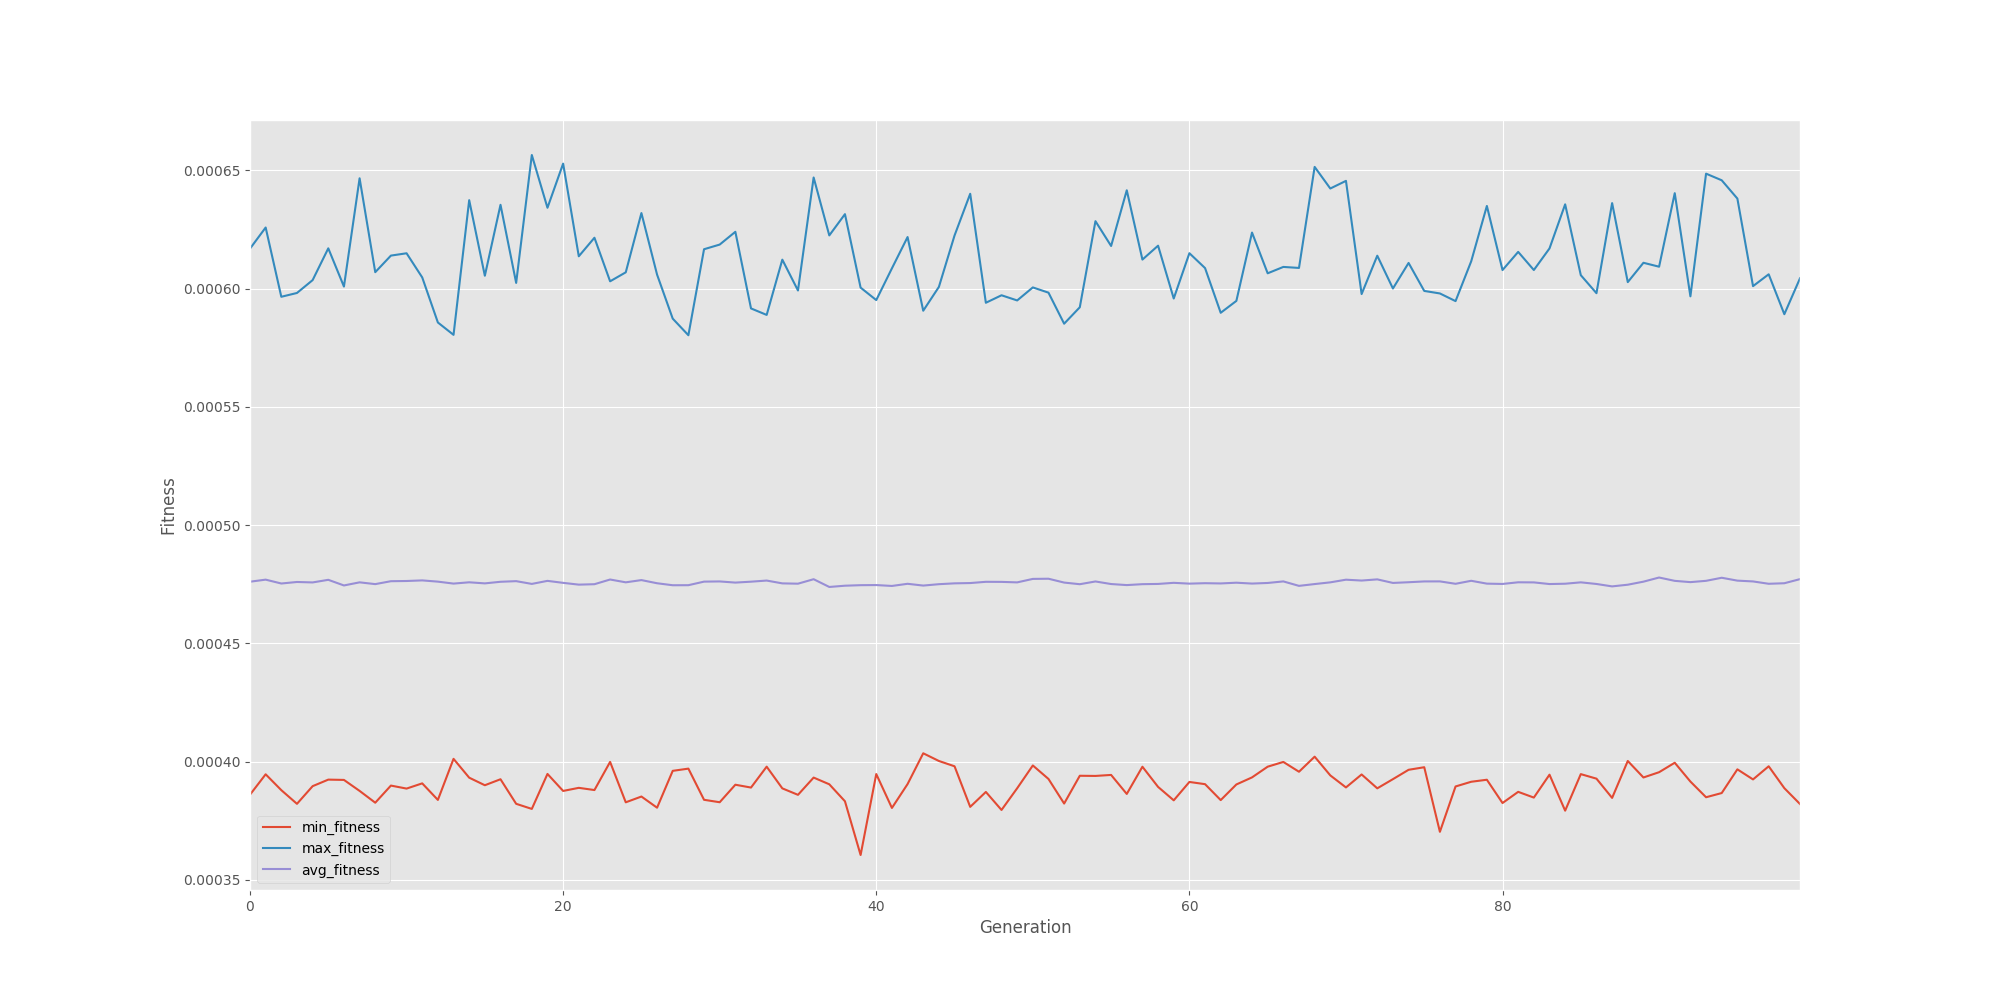

The file beside this chart, header and first rows:
generation, evaluated_individuals, min_fitness, max_fitness, avg_fitness, std_fitness, avg_cost
0, 1600, 0.000386, 0.0006169, 0.0004761, 3.2103337847056274e-05, 2101
1, 1600, 0.0003946, 0.0006259, 0.0004769, 3.249630201436894e-05, 2097
2, 1600, 0.0003879, 0.0005966, 0.0004753, 3.22616242920487e-05, 2104
3, 1600, 0.0003821, 0.0005982, 0.000476, 3.211929342124213e-05, 2101
4, 1600, 0.0003896, 0.0006036, 0.0004758, 3.2716591169258365e-05, 2102
5, 1600, 0.0003924, 0.0006171, 0.0004769, 3.220126109520697e-05, 2097
6, 1600, 0.0003923, 0.0006009, 0.0004745, 3.128536777132775e-05, 2108
7, 1600, 0.0003876, 0.0006467, 0.0004758, 3.275180621665675e-05, 2102
8, 1600, 0.0003826, 0.000607, 0.0004751, 3.196595232926077e-05, 2105
9, 1600, 0.0003899, 0.000614, 0.0004763, 3.2613109729009686e-05, 2100
10, 1600, 0.0003886, 0.000615, 0.0004764, 3.266160866999077e-05, 2099
11, 1600, 0.0003908, 0.0006048, 0.0004766, 3.253667233083999e-05, 2098
12, 1600, 0.0003838, 0.0005857, 0.0004761, 3.167780226394438e-05, 2100
13, 1600, 0.0004012, 0.0005805, 0.0004753, 3.071645203752116e-05, 2104
14, 1600, 0.0003932, 0.0006374, 0.0004758, 3.2014263102951625e-05, 2102
15, 1600, 0.00039, 0.0006055, 0.0004754, 3.255729289974637e-05, 2104
16, 1600, 0.0003925, 0.0006355, 0.000476, 3.226011729417253e-05, 2101
17, 1600, 0.0003821, 0.0006024, 0.0004763, 3.288400940140701e-05, 2099
18, 1600, 0.00038, 0.0006565, 0.0004751, 3.232280282144753e-05, 2105
19, 1600, 0.0003948, 0.0006342, 0.0004764, 3.287547072647673e-05, 2099
20, 1600, 0.0003876, 0.0006529, 0.0004756, 3.280872370441337e-05, 2103
21, 1600, 0.0003889, 0.0006137, 0.0004748, 3.2783840798747304e-05, 2106
22, 1600, 0.000388, 0.0006215, 0.000475, 3.2296292576887295e-05, 2105
23, 1600, 0.0003999, 0.0006031, 0.000477, 3.294424760041095e-05, 2096
24, 1600, 0.0003828, 0.0006069, 0.0004758, 3.2418299900153085e-05, 2102
25, 1600, 0.0003852, 0.000632, 0.0004768, 3.373045108891115e-05, 2097
26, 1600, 0.0003805, 0.0006059, 0.0004754, 3.257992420103682e-05, 2103
27, 1600, 0.0003961, 0.0005873, 0.0004746, 3.201618978565462e-05, 2107
28, 1600, 0.000397, 0.0005803, 0.0004746, 3.1812865828788473e-05, 2107
29, 1600, 0.0003838, 0.0006167, 0.0004761, 3.2817647408545374e-05, 2100
30, 1600, 0.0003828, 0.0006186, 0.0004762, 3.1979630722610614e-05, 2100
31, 1600, 0.0003902, 0.0006241, 0.0004757, 3.2355969490025475e-05, 2102
32, 1600, 0.000389, 0.0005916, 0.0004761, 3.211470930236913e-05, 2100
33, 1600, 0.0003979, 0.0005889, 0.0004766, 3.3270830017051114e-05, 2098
34, 1600, 0.0003887, 0.0006123, 0.0004754, 3.225605617619811e-05, 2104
35, 1600, 0.0003859, 0.0005992, 0.0004752, 3.0994460586950403e-05, 2104
36, 1600, 0.0003932, 0.000647, 0.0004771, 3.3341053764387966e-05, 2096
37, 1600, 0.0003904, 0.0006225, 0.0004739, 3.169299652896594e-05, 2110
38, 1600, 0.0003832, 0.0006315, 0.0004744, 3.189692302824331e-05, 2108
39, 1600, 0.0003605, 0.0006004, 0.0004746, 3.243166016934648e-05, 2107
40, 1600, 0.0003947, 0.0005952, 0.0004747, 3.2095517151051465e-05, 2107
41, 1600, 0.0003804, 0.0006086, 0.0004743, 3.1825275189048755e-05, 2108
42, 1600, 0.0003905, 0.0006218, 0.0004752, 3.140801757330653e-05, 2104
43, 1600, 0.0004035, 0.0005907, 0.0004744, 3.1180834682320775e-05, 2108
44, 1600, 0.0004003, 0.0006007, 0.000475, 3.008744129414821e-05, 2105
45, 1600, 0.000398, 0.0006225, 0.0004754, 3.246435026406403e-05, 2104
46, 1600, 0.0003809, 0.0006401, 0.0004755, 3.2505460253603826e-05, 2103
47, 1600, 0.0003872, 0.000594, 0.000476, 3.2320825654241004e-05, 2101
48, 1600, 0.0003795, 0.0005972, 0.000476, 3.193570086771783e-05, 2101
49, 1600, 0.0003887, 0.000595, 0.0004758, 3.137667206546516e-05, 2102
50, 1600, 0.0003984, 0.0006005, 0.0004773, 3.2504092797499854e-05, 2095
51, 1600, 0.0003927, 0.0005983, 0.0004773, 3.243011024012507e-05, 2095
52, 1600, 0.0003823, 0.0005852, 0.0004757, 3.2575881292769514e-05, 2102
53, 1600, 0.000394, 0.0005921, 0.000475, 3.251328492700077e-05, 2105
54, 1600, 0.0003939, 0.0006285, 0.0004762, 3.205649766040845e-05, 2100
55, 1600, 0.0003944, 0.0006181, 0.0004751, 3.3020466209896384e-05, 2105
56, 1600, 0.0003863, 0.0006416, 0.0004746, 3.200150346315271e-05, 2107
57, 1600, 0.0003978, 0.0006123, 0.000475, 3.1446054393408204e-05, 2105
58, 1600, 0.0003893, 0.0006182, 0.0004751, 3.2102093602876825e-05, 2105
59, 1600, 0.0003836, 0.0005958, 0.0004756, 3.1924691563917136e-05, 2103
... 40 more rows
